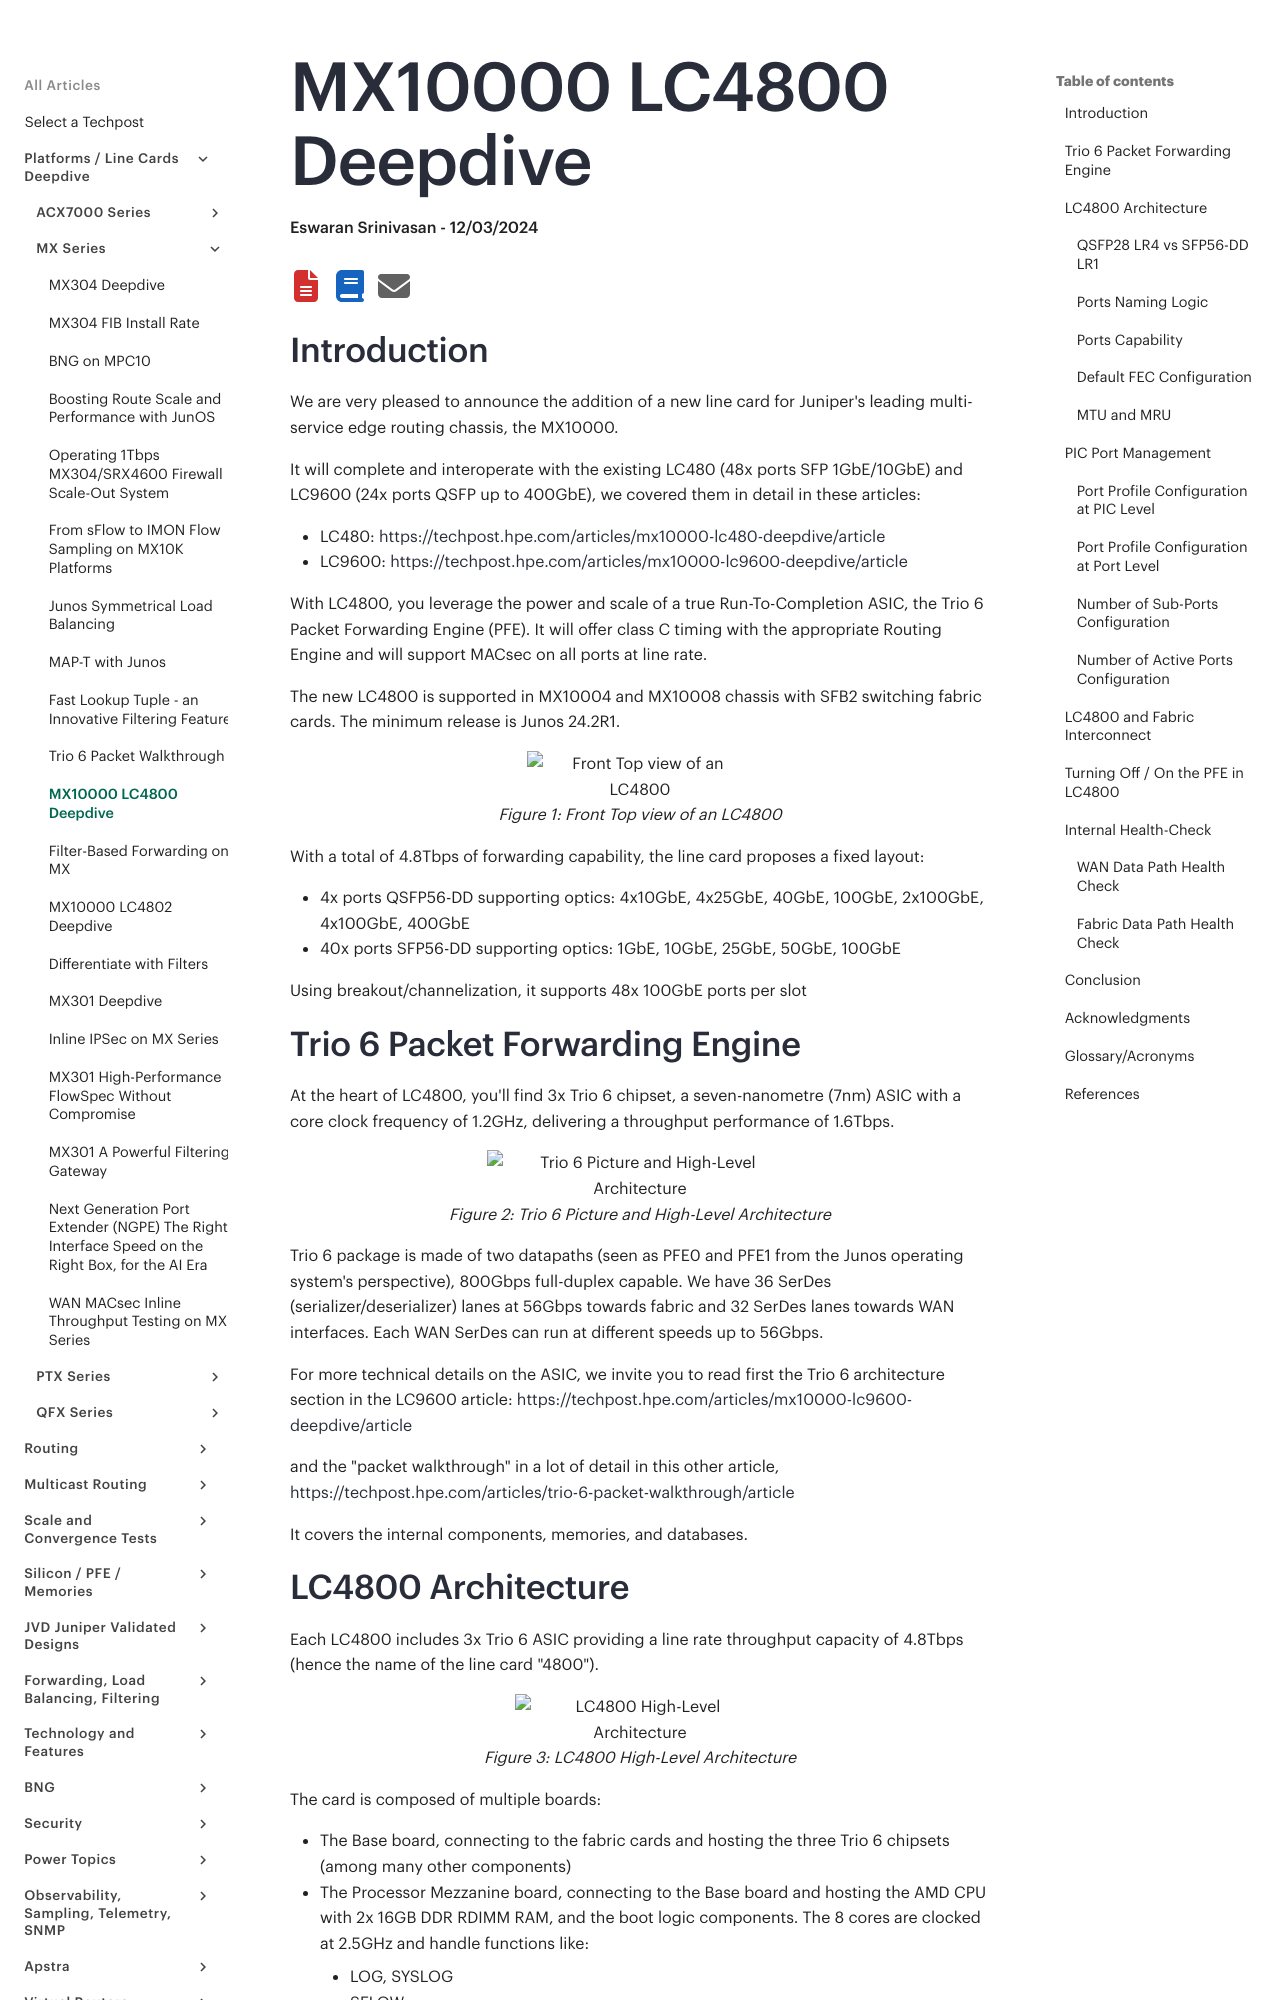

repository: Juniper/techpost · page: articles/mx10000-lc4800-deepdive/article/index.html · generator: mkdocs

# MX10000 LC4800 Deepdive

**Eswaran Srinivasan - 12/03/2024**

## Introduction

We are very pleased to announce the addition of a new line card for Juniper's leading multi-service edge routing chassis, the MX10000.

It will complete and interoperate with the existing LC480 (48x ports SFP 1GbE/10GbE) and LC9600 (24x ports QSFP up to 400GbE), we covered them in detail in these articles:

- LC480:  [https://techpost.hpe.com/articles/mx10000-lc480-deepdive/article](https://techpost.hpe.com/articles/mx10000-lc480-deepdive/article)
- LC9600:  [https://techpost.hpe.com/articles/mx10000-lc9600-deepdive/article](https://techpost.hpe.com/articles/mx10000-lc9600-deepdive/article)

With LC4800, you leverage the power and scale of a true Run-To-Completion ASIC, the Trio 6 Packet Forwarding Engine (PFE). It will offer class C timing with the appropriate Routing Engine and will support MACsec on all ports at line rate.

The new LC4800 is supported in MX10004 and MX10008 chassis with SFB2 switching fabric cards. The minimum release is Junos 24.2R1.

![Front Top view of an LC4800](images/picture3.png)

With a total of 4.8Tbps of forwarding capability, the line card proposes a fixed layout:

- 4x ports QSFP56-DD supporting optics: 4x10GbE, 4x25GbE, 40GbE, 100GbE, 2x100GbE, 4x100GbE, 400GbE
- 40x ports SFP56-DD supporting optics: 1GbE, 10GbE, 25GbE, 50GbE, 100GbE

Using breakout/channelization, it supports 48x 100GbE ports per slot

## Trio 6 Packet Forwarding Engine

At the heart of LC4800, you'll find 3x Trio 6 chipset, a seven-nanometre (7nm) ASIC with a core clock frequency of 1.2GHz, delivering a throughput performance of 1.6Tbps.

![Trio 6 Picture and High-Level Architecture](images/picture4.png)

Trio 6 package is made of two datapaths (seen as PFE0 and PFE1 from the Junos operating system's perspective), 800Gbps full-duplex capable. We have 36 SerDes (serializer/deserializer) lanes at 56Gbps towards fabric and 32 SerDes lanes towards WAN interfaces. Each WAN SerDes can run at different speeds up to 56Gbps.

For more technical details on the ASIC, we invite you to read first the Trio 6 architecture section in the LC9600 article: [https://techpost.hpe.com/articles/mx10000-lc9600-deepdive/article](https://techpost.hpe.com/articles/mx10000-lc9600-deepdive/article)

and the "packet walkthrough" in a lot of detail in this other article, [https://techpost.hpe.com/articles/trio-6-packet-walkthrough/article](https://techpost.hpe.com/articles/trio-6-packet-walkthrough/article)

It covers the internal components, memories, and databases.
